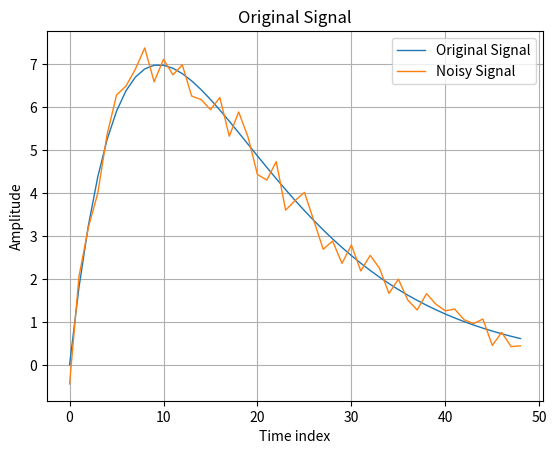

Here is the Python script that generated this plot: (Note: this script raises an exception after producing the figure.)
import matplotlib.pyplot as plt
import random


def main():
    R = 50
    m = [i for i in range(0, R - 1)]
    s = [2 * i * 0.9 ** i for i in m]
    d = [random.random() - 0.5 + s[i] for i in range(len(m))]

    plt.plot(m, s, linewidth=1, label="Original Signal")
    plt.plot(m, d, linewidth=1, label="Noisy Signal")
    plt.legend()
    plt.grid()
    plt.title("Original Signal")
    plt.xlabel("Time index")
    plt.ylabel("Amplitude")
    plt.savefig("plots/task2.4.png")


if __name__ == "__main__":
    main()
